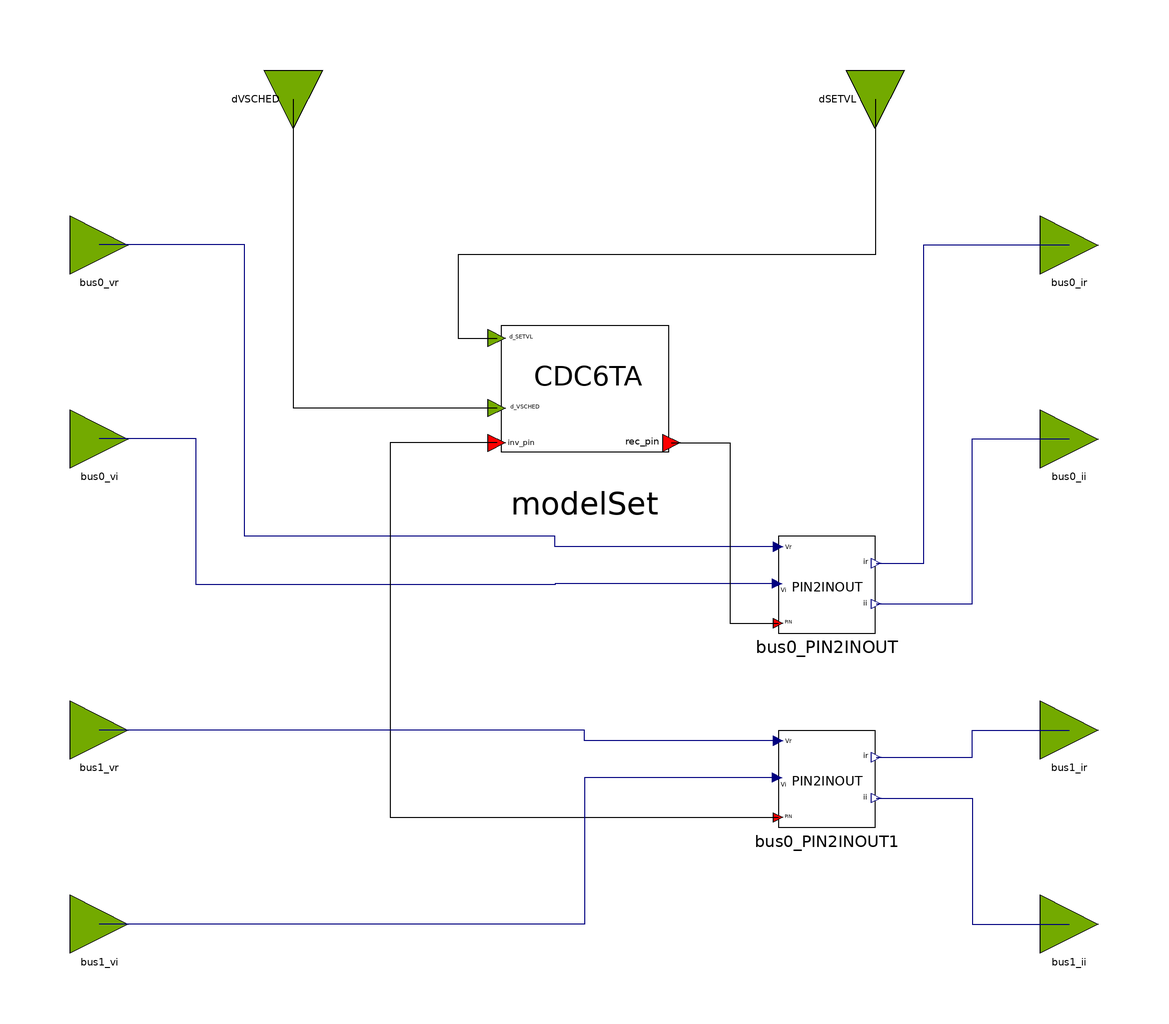

This picture is the connection diagram that the Modelica source below describes through its graphical annotations.

block CDC6TA_OLD
  parameter Real partType = 1;
  parameter Real RDC = 1 "The DC line resistance in ohms";
  parameter Real DELTI = 0.25 "Margin entred in per unit of desired power or current";
  parameter Real NBR = 1 "Number of bridges in series";
  parameter Real RCR = 0 "Commutating transformer resistance per bridge in ohms";
  parameter Real XCR = 0.57 "Commutating transformer reactance per bridge in ohms";
  parameter Real EBASR = 230 "Primary base ac voltage in kV";
  parameter Real TRR = 1 "Transformer ratio";
  parameter Real TAPR = 1 "Tap setting";
  parameter Real NBI = 1 "Number of bridges in series";
  parameter Real RCI = 0 "Commutating transformer resistance per bridge in ohms";
  parameter Real XCI = 0.57 "Commutating transformer reactance per bridge in ohms";
  parameter Real EBASI = 230 "Primary base ac voltage in kV";
  parameter Real TRI = 1 "Transformer ratio";
  parameter Real TAPI = 1 "Tap setting";
  parameter Real ALFDY = 0 "Minimum alpha for dynamics (degrees)" annotation(Dialog(tab = "Dynamic parameters"));
  parameter Real GAMDY = 0 "Minimum gamma for dynamics (degrees)" annotation(Dialog(tab = "Dynamic parameters"));
  parameter Real C0 = 20 "Minimum current demand (amps)" annotation(Dialog(tab = "Dynamic parameters"));
  parameter Real SB = 100 "Network base Power (MVA)";
  parameter Real GAMMX = 90 "Nominal maximum firing angle in degrees";
  parameter Real GAMMN = 0 "Nominal minimum firing angle in degrees";
  parameter Real Vmag_rec = 1 "rectifier side injecting active power" annotation(Dialog(tab = "Power Flow"));
  parameter Real Vang_rec = -7.8102 "rectifier side injecting reactive power" annotation(Dialog(tab = "Power Flow"));
  parameter Real Vmag_inv = 1 "inverter side injecting active power" annotation(Dialog(tab = "Power Flow"));
  parameter Real Vang_inv = -24.0517 "inverter side injecting reactive power" annotation(Dialog(tab = "Power Flow"));
  parameter Real SETVL = 800 "Current ( amps ) or power (MW) demand";
  parameter Real MDC = 2 "Control mode: 1 for power, 2 for current";
  parameter Real Tidc = 0.05 "Dc current transducer time constant (sec)" annotation(Dialog(tab = "Dynamic parameters"));
  parameter Real Tvdc = 0.05 "Dc voltage transducer time constant (sec)" annotation(Dialog(tab = "Dynamic parameters"));
  parameter Real C1 = 1000 "Current limit point 1 (amps)" annotation(Dialog(tab = "Dynamic parameters"));
  parameter Real C2 = 1000 "Current limit point 2 (amps)" annotation(Dialog(tab = "Dynamic parameters"));
  parameter Real C3 = 1000 "Current limit point 3 (amps)" annotation(Dialog(tab = "Dynamic parameters"));
  parameter Real V1 = 300 "Voltage limit point 1 (kV)" annotation(Dialog(tab = "Dynamic parameters"));
  parameter Real V2 = 400 "Voltage limit point 2 (kV)" annotation(Dialog(tab = "Dynamic parameters"));
  parameter Real V3 = 500 "Voltage limit point 3 (kV)" annotation(Dialog(tab = "Dynamic parameters"));
  parameter Real RCOMP = 0 "Compounding resistance in ohms" annotation(Dialog(tab = "Dynamic parameters"));
  parameter Real VSCHED = 124.2 "Scheduled compunded dc voltage" annotation(Dialog(tab = "Dynamic parameters"));
  parameter Real TVRDC = 1 "rectifier dc voltage transducer time constant (sec)" annotation(Dialog(tab = "Dynamic parameters"));

  OpalRT.NonElectrical.SignalRouting.PIN2INOUT bus0_PIN2INOUT
    annotation (Placement(transformation(extent={{40,-10},{60,10}})));
  OpalRT.NonElectrical.Connector.InputInterfacePin bus0_vr
    annotation (Placement(transformation(extent={{-106,64},{-94,76}})));
  OpalRT.NonElectrical.Connector.InputInterfacePin bus0_vi
    annotation (Placement(transformation(extent={{-106,24},{-94,36}})));
  OpalRT.NonElectrical.Connector.OutputInterfacePin bus0_ir
    annotation (Placement(transformation(extent={{94,64},{106,76}})));
  OpalRT.NonElectrical.Connector.OutputInterfacePin bus0_ii
    annotation (Placement(transformation(extent={{94,24},{106,36}})));

  ModelSets.Old.CDC6TA_OLD modelSet(
      partType = partType,
      RDC = RDC,
      DELTI = DELTI,
      NBR = NBR,
      RCR = RCR,
      XCR = XCR,
      EBASR = EBASR,
      TRR = TRR,
      TAPR = TAPR,
      NBI = NBI,
      RCI = RCI,
      XCI = XCI,
      EBASI = EBASI,
      TRI = TRI,
      TAPI = TAPI,
      ALFDY = ALFDY,
      GAMDY = GAMDY,
      C0 = C0,
      SB = SB,
      GAMMX = GAMMX,
      GAMMN = GAMMN,
      Vmag_rec = Vmag_rec,
      Vang_rec = Vang_rec,
      Vmag_inv = Vmag_inv,
      Vang_inv = Vang_inv,
      SETVL = SETVL,
      MDC = MDC,
      Tidc = Tidc,
      Tvdc = Tvdc,
      C1 = C1,
      C2 = C2,
      C3 = C3,
      V1 = V1,
      V2 = V2,
      V3 = V3,
      RCOMP = RCOMP,
      VSCHED = VSCHED,
      TVRDC = TVRDC)
    annotation (Placement(transformation(extent={{-18,22},{18,58}})));
  NonElectrical.SignalRouting.PIN2INOUT bus0_PIN2INOUT1
    annotation (Placement(transformation(extent={{40,-50},{60,-30}})));
  NonElectrical.Connector.InputInterfacePin bus1_vr
    annotation (Placement(transformation(extent={{-106,-36},{-94,-24}})));
  NonElectrical.Connector.InputInterfacePin bus1_vi
    annotation (Placement(transformation(extent={{-106,-76},{-94,-64}})));
  NonElectrical.Connector.OutputInterfacePin bus1_ir
    annotation (Placement(transformation(extent={{94,-36},{106,-24}})));
  NonElectrical.Connector.OutputInterfacePin bus1_ii
    annotation (Placement(transformation(extent={{94,-76},{106,-64}})));
  NonElectrical.Connector.InputInterfacePin dVSCHED annotation (Placement(
        transformation(
        extent={{-6,-6},{6,6}},
        rotation=-90,
        origin={-60,100})));
  NonElectrical.Connector.InputInterfacePin dSETVL annotation (Placement(
        transformation(
        extent={{-6,-6},{6,6}},
        rotation=-90,
        origin={60,100})));
equation
  connect(bus0_PIN2INOUT.vr, bus0_vr) annotation (Line(points={{40,7.8},{-6,7.8},
          {-6,10},{-70,10},{-70,70},{-100,70}},   color={0,0,127}));
  connect(bus0_PIN2INOUT.vi, bus0_vi) annotation (Line(points={{39.8,0.2},{-6,0.2},
          {-6,0},{-80,0},{-80,30},{-100,30}},
                                        color={0,0,127}));
  connect(bus0_PIN2INOUT.ir, bus0_ir) annotation (Line(points={{60.2,4.4},{70,4.4},
          {70,70},{100,70}},        color={0,0,127}));
  connect(bus0_PIN2INOUT.ii, bus0_ii) annotation (Line(points={{60.2,-4},{80,-4},
          {80,30},{100,30}},   color={0,0,127}));

  connect(modelSet.bus0, bus0_PIN2INOUT.p) annotation (Line(points={{18,29.2},{30,
          29.2},{30,-8},{40,-8}},      color={0,0,0}));
  connect(modelSet.bus1, bus0_PIN2INOUT1.p) annotation (Line(points={{-18,29.2},
          {-40,29.2},{-40,-48},{40,-48}},
                                        color={0,0,0}));
  connect(bus0_PIN2INOUT1.ir, bus1_ir) annotation (Line(points={{60.2,-35.6},{80,
          -35.6},{80,-30},{100,-30}}, color={0,0,127}));
  connect(bus0_PIN2INOUT1.ii, bus1_ii) annotation (Line(points={{60.2,-44},{80,-44},
          {80,-70},{100,-70}}, color={0,0,127}));
  connect(bus0_PIN2INOUT1.vr, bus1_vr) annotation (Line(points={{40,-32.2},{0,-32.2},
          {0,-30},{-100,-30}}, color={0,0,127}));
  connect(bus0_PIN2INOUT1.vi, bus1_vi) annotation (Line(points={{39.8,-39.8},{0,
          -39.8},{0,-70},{-100,-70}}, color={0,0,127}));
  connect(dSETVL, modelSet.d_SETVL) annotation (Line(points={{60,100},{60,68},{-26,
          68},{-26,50.8},{-18,50.8}}, color={0,0,0}));
  connect(dVSCHED, modelSet.d_VSCHED)
    annotation (Line(points={{-60,100},{-60,36.4},{-18,36.4}}, color={0,0,0}));
  annotation (Icon(coordinateSystem(preserveAspectRatio=false)), Diagram(
        coordinateSystem(preserveAspectRatio=false)));
end CDC6TA_OLD;